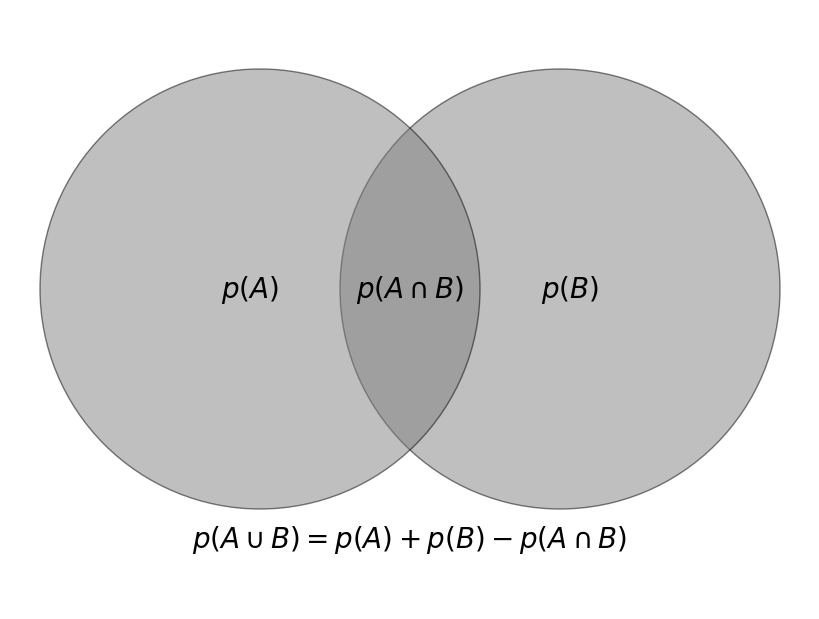

Reproduce this figure in Python.
"""
Sum of Probabilities
--------------------
Diagram of a sum of probabilities
"""
# [redacted]
# License: BSD
#   The figure produced by this code is published in the textbook
#   "Statistics, Data Mining, and Machine Learning in Astronomy" (2013)
#   For more information, see http://astroML.github.com
from matplotlib import pyplot as plt

# create plot
fig = plt.figure(figsize=(8, 6), facecolor='w')
ax = plt.axes([0, 0, 1, 1], xticks=[], yticks=[], frameon=False)

# draw intersecting circles
ax.add_patch(plt.Circle((1.5, 0.2), 2.2, fc='gray', ec='black', alpha=0.5))
ax.add_patch(plt.Circle((-1.5, 0.2), 2.2, fc='gray', ec='black', alpha=0.5))

# add text
text_kwargs = dict(ha='center', va='center', fontsize=20)
ax.text(-1.6, 0.2, "$p(A)$", **text_kwargs)
ax.text(1.6, 0.2, "$p(B)$", **text_kwargs)
ax.text(0.0, 0.2, "$p(A \cap B)$", **text_kwargs)
ax.text(0, -2.3, "$p(A \cup B) = p(A) + p(B) - p(A \cap B)$", **text_kwargs)

ax.set_xlim(-4, 4)
ax.set_ylim(-3, 3)

plt.show()
